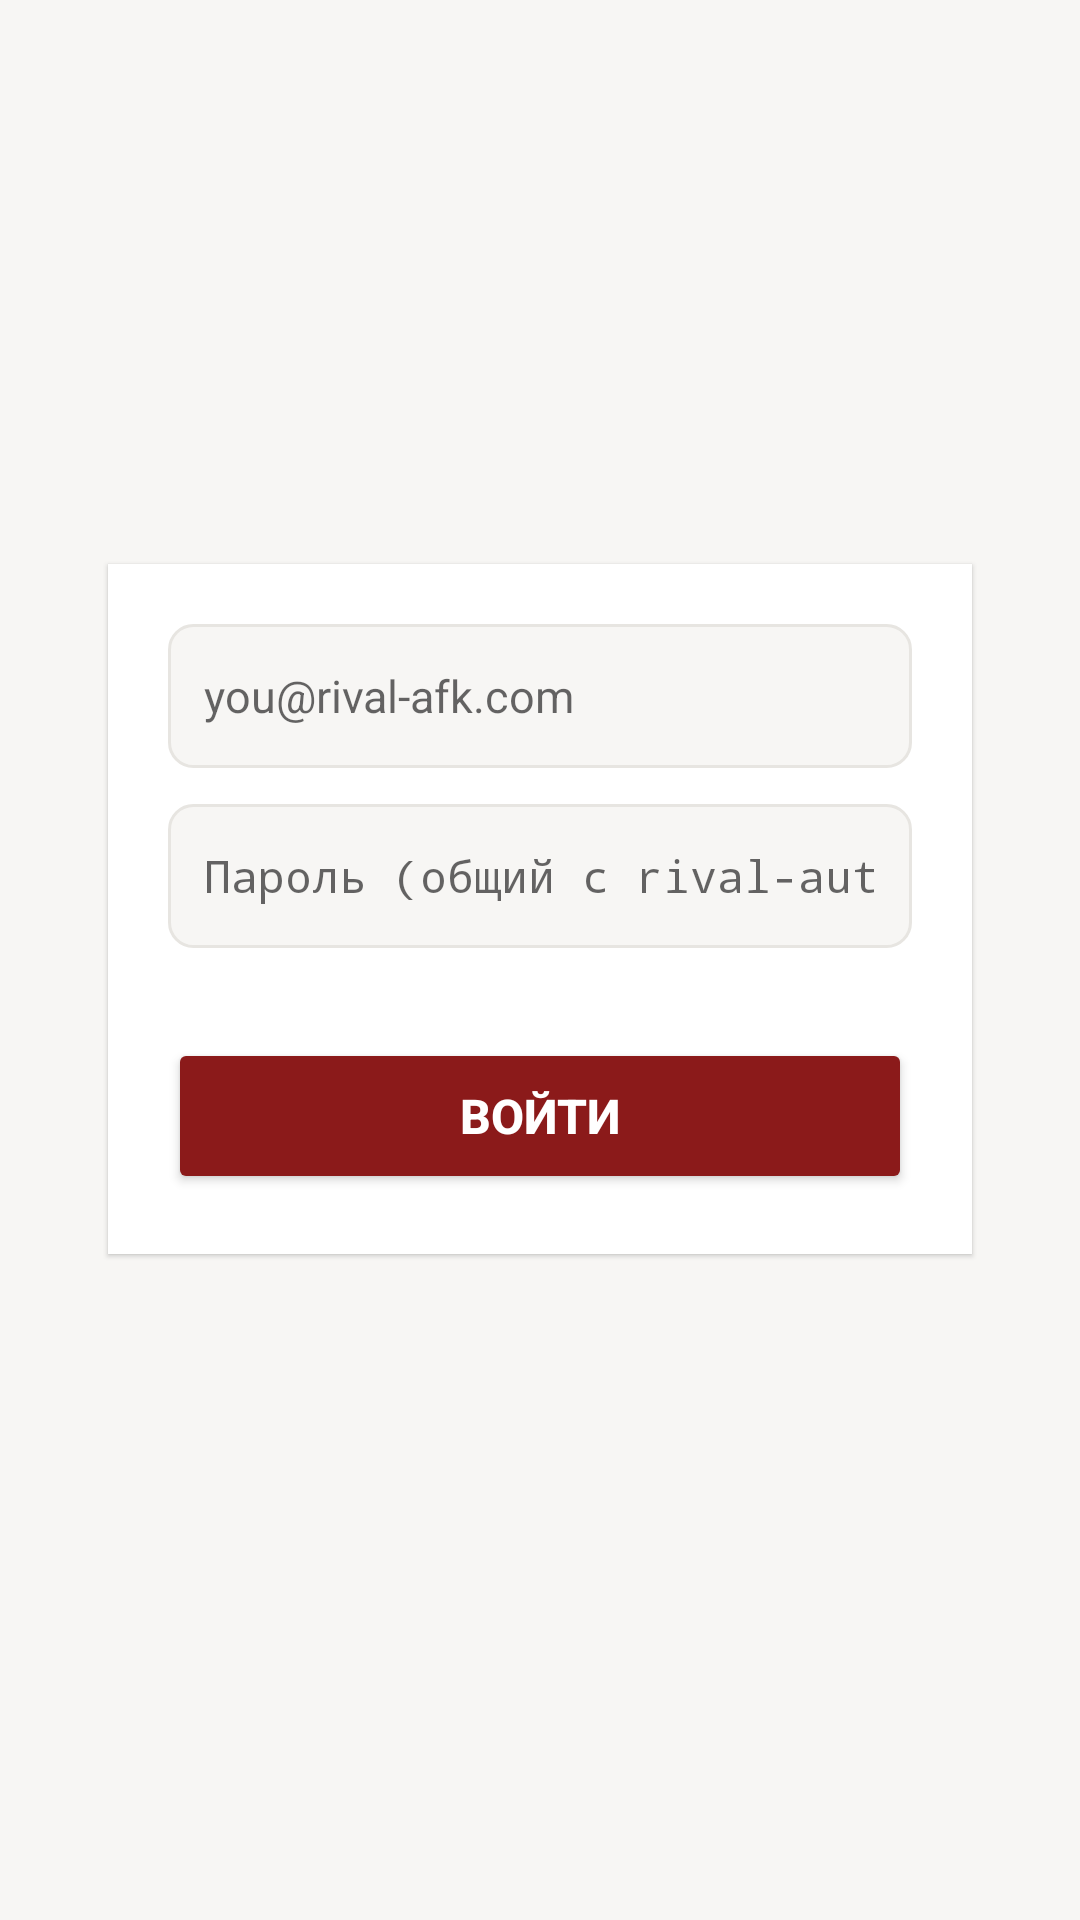

Produce the Android XML layout that renders to this screen, including the resource entries it uses.
<!-- AndroidManifest.xml: application theme Theme.ZentMail -->
<!-- res/layout/activity_login.xml -->
<?xml version="1.0" encoding="utf-8"?>
<ScrollView xmlns:android="http://schemas.android.com/apk/res/android"
    android:layout_width="match_parent"
    android:layout_height="match_parent"
    android:fillViewport="true"
    android:background="@color/bg">

    <LinearLayout
        android:layout_width="match_parent"
        android:layout_height="wrap_content"
        android:orientation="vertical"
        android:gravity="center_horizontal"
        android:padding="28dp">

        <LinearLayout
            android:layout_width="wrap_content"
            android:layout_height="wrap_content"
            android:orientation="horizontal"
            android:gravity="center_vertical"
            android:layout_marginTop="48dp"
            android:layout_marginBottom="24dp">
            <ImageView
                android:src="@mipmap/ic_launcher"
                android:layout_width="52dp"
                android:layout_height="52dp" />
            <TextView
                android:id="@+id/title"
                android:text="Zent Mail"
                android:textSize="26sp"
                android:textStyle="bold"
                android:textColor="@color/text"
                android:layout_marginStart="12dp" />
        </LinearLayout>

        <TextView
            android:id="@+id/tagline"
            android:text="@string/tagline"
            android:textColor="@color/text_dim"
            android:textSize="14sp"
            android:layout_marginBottom="36dp" />

        <LinearLayout
            android:layout_width="match_parent"
            android:layout_height="wrap_content"
            android:orientation="vertical"
            android:background="@color/card"
            android:elevation="1dp"
            android:padding="20dp"
            android:layout_marginHorizontal="8dp"
            android:outlineProvider="background">

            <EditText
                android:id="@+id/email"
                android:layout_width="match_parent"
                android:layout_height="48dp"
                android:hint="@string/email_hint"
                android:inputType="textEmailAddress|textNoSuggestions|textAutoCorrect"
                android:autofillHints="email"
                android:background="@drawable/input_fill"
                android:paddingHorizontal="12dp"
                android:textSize="15sp" />

            <View android:layout_width="match_parent" android:layout_height="12dp" />

            <EditText
                android:id="@+id/password"
                android:layout_width="match_parent"
                android:layout_height="48dp"
                android:hint="@string/password_hint"
                android:inputType="textPassword|textNoSuggestions"
                android:autofillHints="password"
                android:background="@drawable/input_fill"
                android:paddingHorizontal="12dp"
                android:textSize="15sp" />

            <TextView
                android:id="@+id/error"
                android:layout_width="match_parent"
                android:layout_height="wrap_content"
                android:textColor="#B91C1C"
                android:textSize="13sp"
                android:layout_marginTop="8dp"
                android:minHeight="18dp" />

            <Button
                android:id="@+id/sign_in"
                android:layout_width="match_parent"
                android:layout_height="52dp"
                android:text="@string/sign_in"
                android:backgroundTint="@color/accent"
                android:textColor="@color/white"
                android:textSize="16sp"
                android:textStyle="bold"
                android:layout_marginTop="4dp"
                android:insetTop="0dp"
                android:insetBottom="0dp" />
        </LinearLayout>
    </LinearLayout>
</ScrollView>
<!-- resources referenced by this layout -->
<resources>
  <color name="accent">#8B1A1A</color>
  <color name="bg">#F7F6F4</color>
  <color name="card">#FFFFFF</color>
  <color name="text">#1C1917</color>
  <color name="text_dim">#78716C</color>
  <color name="white">#FFFFFF</color>
  <!-- drawable input_fill (drawable) -->
  <?xml version="1.0" encoding="utf-8"?>
  <shape xmlns:android="http://schemas.android.com/apk/res/android" android:shape="rectangle">
      <solid android:color="@color/bg" />
      <stroke android:width="1dp" android:color="@color/border" />
      <corners android:radius="8dp" />
  </shape>
  <!-- mipmap ic_launcher (mipmap-anydpi-v26) -->
  <?xml version="1.0" encoding="utf-8"?>
  <adaptive-icon xmlns:android="http://schemas.android.com/apk/res/android">
      <background>@drawable/ic_launcher_background</background>
      <foreground>@drawable/ic_launcher_foreground</foreground>
  </adaptive-icon>
  <string name="email_hint">you@rival-afk.com</string>
  <string name="password_hint">Пароль (общий с rival-auth)</string>
  <string name="sign_in">Войти</string>
  <string name="tagline">почта rival-afk.com</string>
  <style name="Theme.ZentMail" parent="android:Theme.Material.Light.NoActionBar">
          <item name="android:windowBackground">@color/bg</item>
          <item name="android:statusBarColor">@color/card</item>
          <item name="android:navigationBarColor">@color/bg</item>
          <item name="android:colorEdgeEffect">@color/accent</item>
      </style>
  <color name="border">#E7E5E1</color>
  <!-- drawable ic_launcher_background (drawable) -->
  <?xml version="1.0" encoding="utf-8"?>
  <vector xmlns:android="http://schemas.android.com/apk/res/android" android:width="432dp" android:height="432dp" android:viewportWidth="108" android:viewportHeight="108">
      <path android:fillColor="@color/accent" android:pathData="M0,108h108V0H0Z" />
  </vector>
  <!-- drawable ic_launcher_foreground (drawable) -->
  <?xml version="1.0" encoding="utf-8"?>
  <vector xmlns:android="http://schemas.android.com/apk/res/android" android:width="432dp" android:height="432dp" android:viewportWidth="108" android:viewportHeight="108">
      <path android:fillColor="#FFFFFF" android:pathData="M18,32 L50,56 L82,32 Z M18,28 h64 a6,6 0,0 1,6 6 v44 a6,6 0,0 1,-6 6 H18 a6,6 0,0 1,-6 -6 V34 a6,6 0,0 1,6 -6 Z" />
  </vector>
</resources>
